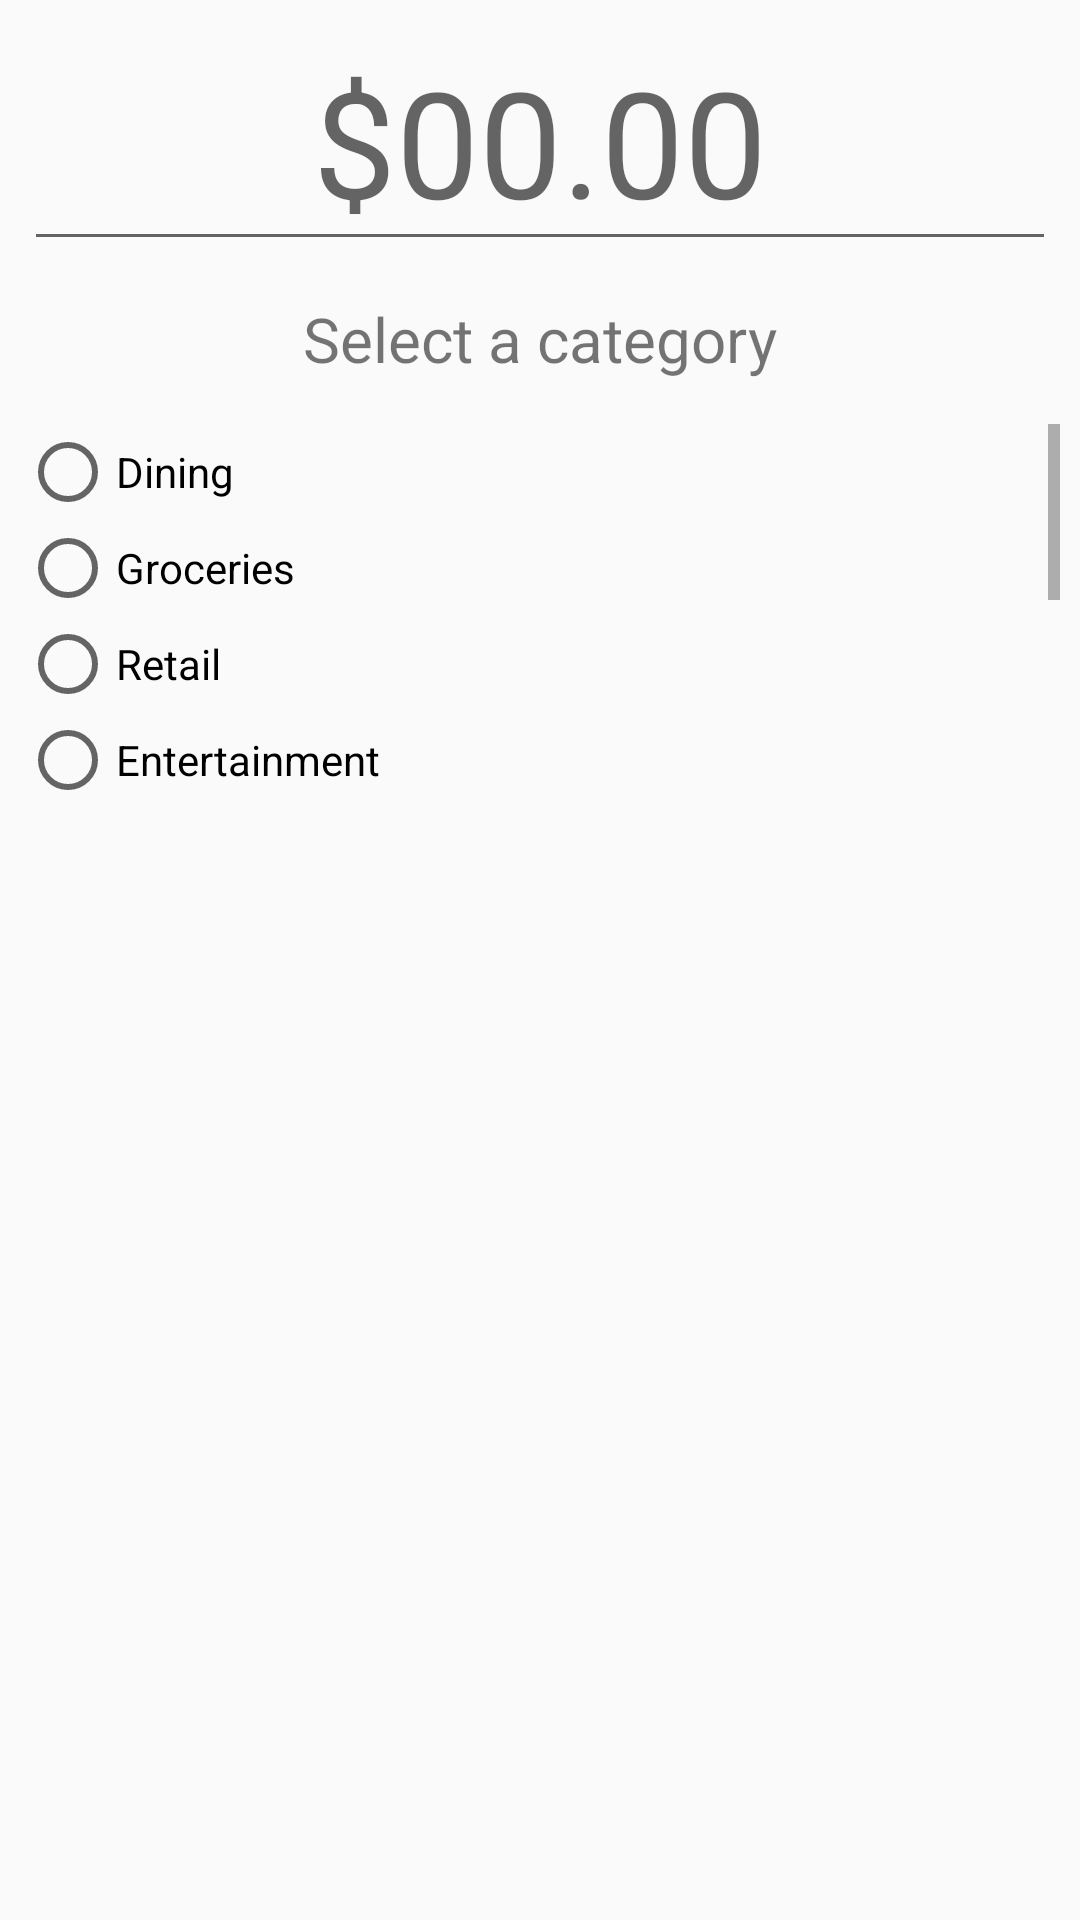

Produce the Android XML layout that renders to this screen, including the resource entries it uses.
<!-- AndroidManifest.xml: application theme AppTheme -->
<!-- res/layout/dialog_add_transaction.xml -->
<?xml version="1.0" encoding="utf-8"?>
<LinearLayout
    xmlns:android="http://schemas.android.com/apk/res/android"
    android:layout_width="match_parent"
    android:layout_height="match_parent"
    android:orientation="vertical">

    <EditText
        android:id="@+id/new_transaction_cost_edittext"
        android:layout_width="match_parent"
        android:layout_height="wrap_content"
        android:inputType="numberDecimal"
        android:layout_gravity="top"
        android:gravity="center"
        android:foregroundGravity="top"
        android:hint="@string/new_transaction_cost_hint"
        android:textSize="24pt"
        android:layout_marginHorizontal="8dp"
        android:layout_marginVertical="4dp"/>

    <TextView
        android:layout_width="wrap_content"
        android:layout_height="wrap_content"
        android:text="Select a category"
        android:textIsSelectable="false"
        android:textSize="10pt"
        android:layout_gravity="center_horizontal"
        android:layout_marginVertical="8dp"/>

    <ScrollView
        android:layout_width="match_parent"
        android:layout_height="130dp"
        android:layout_margin="20px"
        android:fadeScrollbars="false">
        <RadioGroup
            android:id="@+id/new_transaction_category_radiogroup"
            xmlns:android="http://schemas.android.com/apk/res/android"
            android:layout_width="fill_parent"
            android:layout_height="wrap_content"
            android:orientation="vertical">
            <RadioButton android:id="@+id/radio_dining"
                android:layout_width="wrap_content"
                android:layout_height="wrap_content"
                android:text="Dining"/>
            <RadioButton android:id="@+id/radio_groceries"
                android:layout_width="wrap_content"
                android:layout_height="wrap_content"
                android:text="Groceries" />
            <RadioButton android:id="@+id/radio_retail"
                android:layout_width="wrap_content"
                android:layout_height="wrap_content"
                android:text="Retail" />
            <RadioButton android:id="@+id/radio_entertainment"
                android:layout_width="wrap_content"
                android:layout_height="wrap_content"
                android:text="Entertainment" />
            <RadioButton android:id="@+id/radio_transportation"
                android:layout_width="wrap_content"
                android:layout_height="wrap_content"
                android:text="Transportation" />
            <RadioButton android:id="@+id/radio_travel"
                android:layout_width="wrap_content"
                android:layout_height="wrap_content"
                android:text="Travel" />
            <RadioButton android:id="@+id/radio_hotel"
                android:layout_width="wrap_content"
                android:layout_height="wrap_content"
                android:text="Hotel/Lodging" />
            <RadioButton android:id="@+id/radio_gas"
                android:layout_width="wrap_content"
                android:layout_height="wrap_content"
                android:text="Gas Station/Fuel" />
            <RadioButton android:id="@+id/radio_other"
                android:layout_width="wrap_content"
                android:layout_height="wrap_content"
                android:text="Other" />

        </RadioGroup>
    </ScrollView>
</LinearLayout>
<!-- resources referenced by this layout -->
<resources>
  <string name="new_transaction_cost_hint">$00.00</string>
  <style name="AppTheme" parent="Theme.AppCompat.Light.DarkActionBar">
          
          <item name="colorPrimary">@color/toolbarLighterDark</item>
          <item name="colorPrimaryDark">@color/toolbarDark</item>
          <item name="colorAccent">@color/colorAccent</item>
      </style>
  <color name="toolbarLighterDark">#3D3D3D</color>
  <color name="toolbarDark">#282828</color>
  <color name="colorAccent">#FF4081</color>
</resources>
